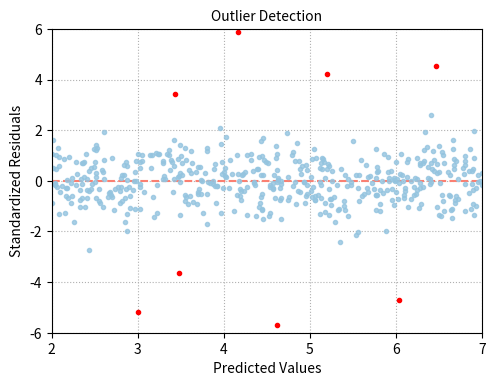

Here is the Python script that generated this plot:
# https://towardsdatascience.com/weighted-linear-regression-2ef23b12a6d7
# [redacted]

import matplotlib.pyplot as plt
import numpy as np

# set the seed
np.random.seed(125)

# generate a single feature randomly
X0 = np.random.rand(500)

# actual interception and slope of linear regression
intercept = 2
slope = 5

# generate random observation noise (error)
noise = np.random.randn(X0.shape[0])
noise = 0.05*noise/np.std(noise)

# generate outlier
outlier = 0.20*np.random.randn(X0.shape[0]) * (np.random.rand(X0.shape[0]) > 0.97)

# generate the response variable
y = slope*X0 + intercept + noise + outlier

# generate the augmented feature matrix (bias + feature)
X = np.c_[np.ones(X0.shape[0]),X0]

# calcualte leverage values hii
H = X @ np.linalg.inv(X.T @ X) @ X.T

# solution of linear regression
w = np.linalg.inv(X.T @ X) @ X.T @ y

# predicted values
y_pred = X @ w

# calcualte residuals
res = y - y_pred

# calculate MSE
mse = np.mean(res**2)

# calculate standardized residuals
res_std = res/np.sqrt(mse*(1-np.diag(H)))

# plot the results
plt.figure(figsize=(10,3.75))
plt.plot([2,7], [0, 0], '--', color='salmon')
plt.plot(y_pred[abs(res_std) < 3], res_std[abs(res_std) < 3], '.',color=[0.57960784, 0.77019608, 0.87372549, .8])
plt.plot(y_pred[abs(res_std) > 3], res_std[abs(res_std) > 3], '.',color='red')
plt.subplots_adjust(left=.285, right=0.715, top=.93, bottom=0.12)
plt.title('Outlier Detection', fontsize=10)
plt.grid(linestyle=':')
plt.xlabel('Predicted Values')
plt.ylabel('Standardized Residuals')
plt.xlim([2, 7])
plt.ylim([-6, 6])
plt.show()